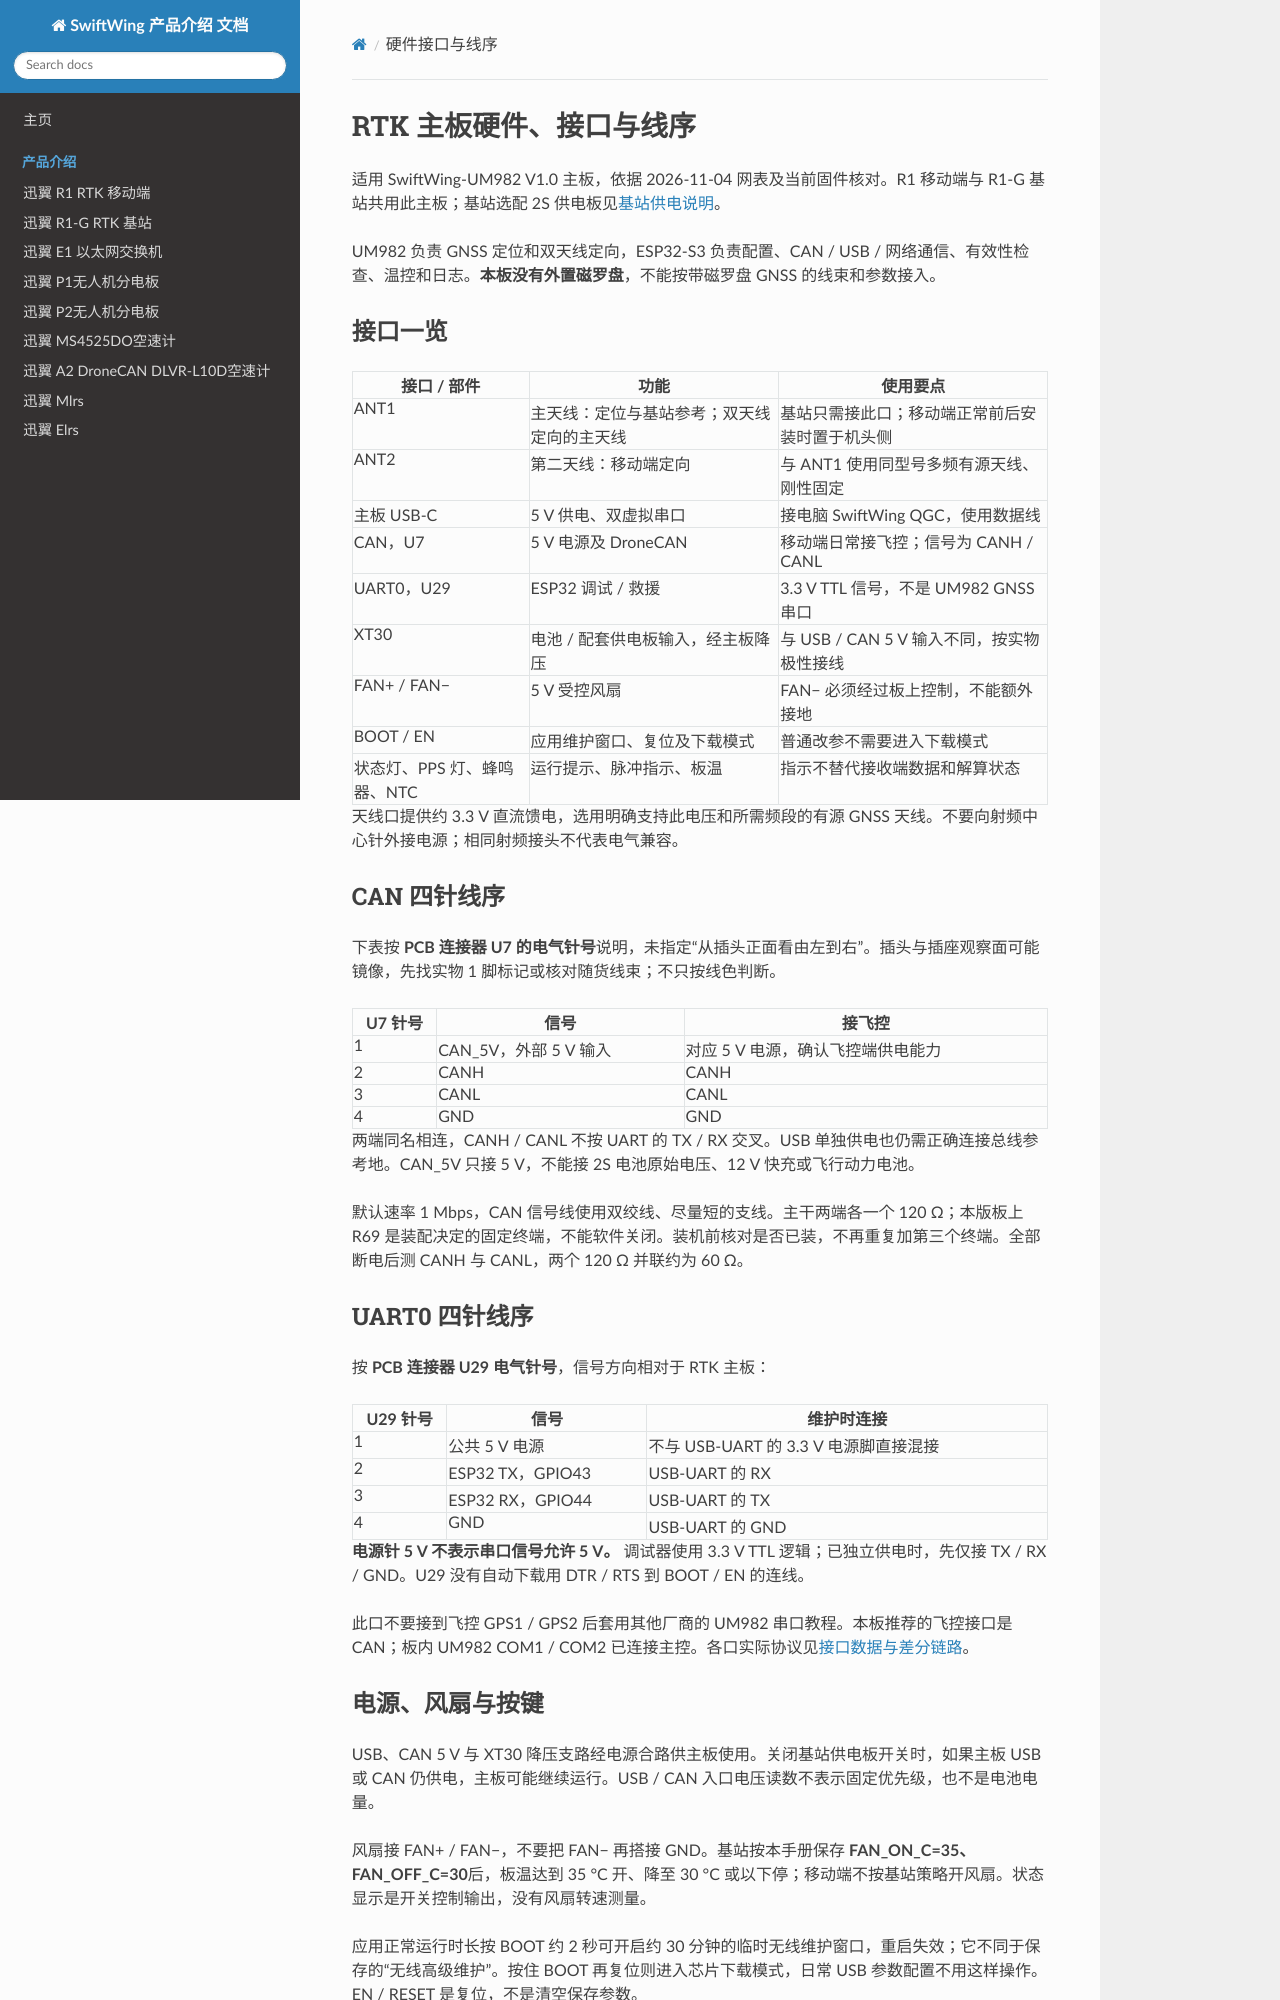

repository: SwiftWing001/SwiftWing-Product-Introduction · page: RTK通用/硬件接口与线序/index.html · generator: mkdocs

<div class="rtk-guide" aria-hidden="true"></div>

# RTK 主板硬件、接口与线序

适用 SwiftWing-UM982 V1.0 主板，依据 2026-11-04 网表及当前固件核对。R1 移动端与 R1-G 基站共用此主板；基站选配 2S 供电板见[基站供电说明](../SwiftWing%20R1-G%20RTK基站/供电与充电.md)。

UM982 负责 GNSS 定位和双天线定向，ESP32-S3 负责配置、CAN / USB / 网络通信、有效性检查、温控和日志。**本板没有外置磁罗盘**，不能按带磁罗盘 GNSS 的线束和参数接入。

## 接口一览

| 接口 / 部件 | 功能 | 使用要点 |
| --- | --- | --- |
| ANT1 | 主天线：定位与基站参考；双天线定向的主天线 | 基站只需接此口；移动端正常前后安装时置于机头侧 |
| ANT2 | 第二天线：移动端定向 | 与 ANT1 使用同型号多频有源天线、刚性固定 |
| 主板 USB-C | 5 V 供电、双虚拟串口 | 接电脑 SwiftWing QGC，使用数据线 |
| CAN，U7 | 5 V 电源及 DroneCAN | 移动端日常接飞控；信号为 CANH / CANL |
| UART0，U29 | ESP32 调试 / 救援 | 3.3 V TTL 信号，不是 UM982 GNSS 串口 |
| XT30 | 电池 / 配套供电板输入，经主板降压 | 与 USB / CAN 5 V 输入不同，按实物极性接线 |
| FAN+ / FAN− | 5 V 受控风扇 | FAN− 必须经过板上控制，不能额外接地 |
| BOOT / EN | 应用维护窗口、复位及下载模式 | 普通改参不需要进入下载模式 |
| 状态灯、PPS 灯、蜂鸣器、NTC | 运行提示、脉冲指示、板温 | 指示不替代接收端数据和解算状态 |

天线口提供约 3.3 V 直流馈电，选用明确支持此电压和所需频段的有源 GNSS 天线。不要向射频中心针外接电源；相同射频接头不代表电气兼容。

## CAN 四针线序

下表按 **PCB 连接器 U7 的电气针号**说明，未指定“从插头正面看由左到右”。插头与插座观察面可能镜像，先找实物 1 脚标记或核对随货线束；不只按线色判断。

| U7 针号 | 信号 | 接飞控 |
| --- | --- | --- |
| 1 | CAN_5V，外部 5 V 输入 | 对应 5 V 电源，确认飞控端供电能力 |
| 2 | CANH | CANH |
| 3 | CANL | CANL |
| 4 | GND | GND |

两端同名相连，CANH / CANL 不按 UART 的 TX / RX 交叉。USB 单独供电也仍需正确连接总线参考地。CAN_5V 只接 5 V，不能接 2S 电池原始电压、12 V 快充或飞行动力电池。

默认速率 1 Mbps，CAN 信号线使用双绞线、尽量短的支线。主干两端各一个 120 Ω；本版板上 R69 是装配决定的固定终端，不能软件关闭。装机前核对是否已装，不再重复加第三个终端。全部断电后测 CANH 与 CANL，两个 120 Ω 并联约为 60 Ω。

## UART0 四针线序

按 **PCB 连接器 U29 电气针号**，信号方向相对于 RTK 主板：

| U29 针号 | 信号 | 维护时连接 |
| --- | --- | --- |
| 1 | 公共 5 V 电源 | 不与 USB-UART 的 3.3 V 电源脚直接混接 |
| 2 | ESP32 TX，GPIO43 | USB-UART 的 RX |
| 3 | ESP32 RX，GPIO44 | USB-UART 的 TX |
| 4 | GND | USB-UART 的 GND |

**电源针 5 V 不表示串口信号允许 5 V。** 调试器使用 3.3 V TTL 逻辑；已独立供电时，先仅接 TX / RX / GND。U29 没有自动下载用 DTR / RTS 到 BOOT / EN 的连线。

此口不要接到飞控 GPS1 / GPS2 后套用其他厂商的 UM982 串口教程。本板推荐的飞控接口是 CAN；板内 UM982 COM1 / COM2 已连接主控。各口实际协议见[接口数据与差分链路](接口数据与差分链路.md)。
